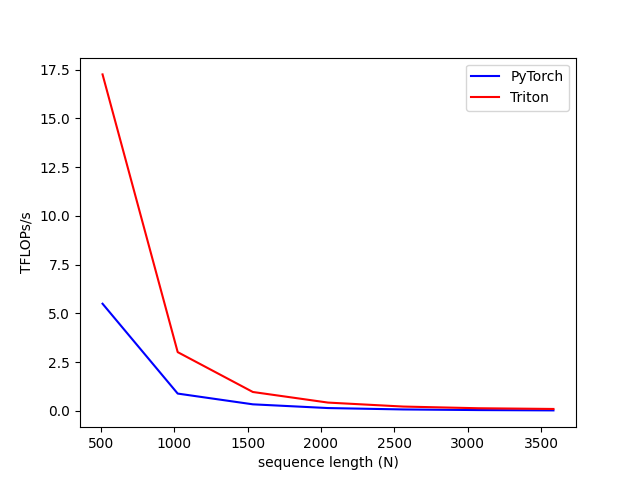

Source data for this figure (header and first rows):
N, PyTorch, Triton
512, 5.5, 17.26
1024, 0.892, 3.018
1536, 0.3407, 0.9736
2048, 0.1496, 0.4302
2560, 0.0782, 0.2265
3072, 0.04606, 0.14
3584, 0.02936, 0.1034
